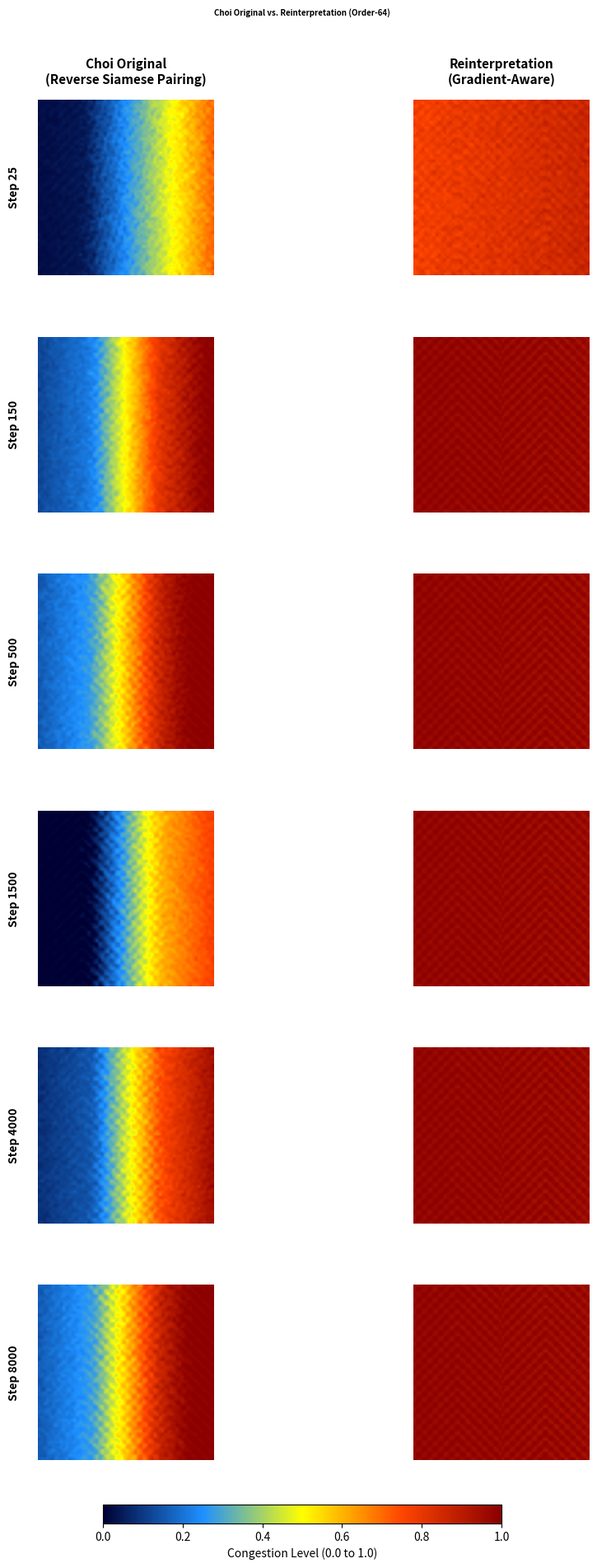

This chart was generated by the following Python code:
import numpy as np
import matplotlib.pyplot as plt
from matplotlib.colors import LinearSegmentedColormap

# --- Finite-field helpers reused from earlier Choi constructions -------------
FIELD_DEGREE = 6
FIELD_SIZE = 1 << FIELD_DEGREE
FIELD_MASK = FIELD_SIZE - 1
PRIMITIVE_POLY = 0b1000011  # x^6 + x + 1


def gf_mul(a, b):
    res = 0
    while b:
        if b & 1:
            res ^= a
        b >>= 1
        a <<= 1
        if a & FIELD_SIZE:
            a ^= PRIMITIVE_POLY
        a &= FIELD_MASK
    return res & FIELD_MASK


def build_gf_latin(multiplier, n=FIELD_SIZE):
    if n != FIELD_SIZE:
        raise ValueError("GF-based generator currently supports only n = 64.")
    square = np.zeros((n, n), dtype=int)
    for i in range(n):
        for j in range(n):
            square[i, j] = i ^ gf_mul(multiplier, j)
    return square


def build_magic_orthogonal_latin(multiplier_a, multiplier_b, n=FIELD_SIZE):
    latin_a = build_gf_latin(multiplier_a, n)
    latin_b = build_gf_latin(multiplier_b, n)
    return latin_a * n + latin_b + 1  # shift to 1..n^2 for Siamese analysis


def derive_reverse_siamese(square):
    """Mirror horizontally and apply complement to mimic B_{i,j} = c - A_{i,n+1-j}."""
    complement_const = square.size + 1
    return complement_const - square[:, ::-1]


# --- Simulation rules -------------------------------------------------------
def compute_total_input(n, rng):
    flood_wave = np.tile(np.linspace(0.012, 0.068, n), (n, 1))
    noise = rng.normal(0.011, 0.0055, (n, n))
    return flood_wave + noise


def update_original(state, ls_grid, reverse_grid, total_input, t):
    """Choi's original reverse-Siamese: pairwise complement actions."""
    updated = state + total_input
    updated[ls_grid % 4 == (t % 4)] *= 0.92

    # Pairwise damping with the mirrored/complement partner
    if t % 7 == 0:
        partner_mask = reverse_grid % 8 == (t % 8)
        updated[partner_mask] *= 0.94

    if np.mean(updated) > 0.33 and t % 12 == 0:
        # Apply the reverse-Siamese action: horizontal reflection + complement
        updated = 1.0 - np.fliplr(updated)

    updated *= 0.986
    np.clip(updated, 0, 1, out=updated)
    return updated


def update_reinterpretation(state, ls_grid, total_input, t):
    """Reverse-Siamese reinterpretation with gradient-aware flipping."""
    updated = state + total_input
    updated[ls_grid % 4 == (t % 4)] *= 0.90

    if np.mean(updated) > 0.32:
        dy, dx = np.gradient(updated)
        avg_dx = np.mean(dx)
        avg_dy = np.mean(dy)
        if abs(avg_dx) > abs(avg_dy) * 1.15:
            updated = np.fliplr(updated)
        elif abs(avg_dy) > abs(avg_dx) * 1.15:
            updated = np.flipud(updated)
        else:
            updated = updated.T

    updated *= 0.986
    np.clip(updated, 0, 1, out=updated)
    return updated


def run_comparison():
    n = 64
    rng = np.random.default_rng(2024)
    checkpoints = [25, 150, 500, 1500, 4000, 8000]

    magic_grid = build_magic_orthogonal_latin(3, 5, n)
    reverse_grid = derive_reverse_siamese(magic_grid)

    state_original = rng.uniform(0.05, 0.11, (n, n))
    state_reinterpreted = state_original.copy()

    history = {}
    for t in range(1, max(checkpoints) + 1):
        total_input = compute_total_input(n, rng)
        state_original = update_original(
            state_original, magic_grid, reverse_grid, total_input, t
        )
        state_reinterpreted = update_reinterpretation(
            state_reinterpreted, magic_grid, total_input, t
        )
        if t in checkpoints:
            history[t] = [state_original.copy(), state_reinterpreted.copy()]

    col_titles = [
        "Choi Original\n(Reverse Siamese Pairing)",
        "Reinterpretation\n(Gradient-Aware)",
    ]
    return history, checkpoints, col_titles


def gather_complexity_records(n=FIELD_SIZE):
    cell_count = n * n
    per_step = f"O({cell_count}) ≈ O(n^2)"
    space = f"O({cell_count}) states + grids"
    return [
        {
            "Algorithm": "Reverse Siamese",
            "Siamese Direction": "Reverse (up-left, original)",
            "Dominant Ops": "Mirror pairs + complement damping",
            "Time Complexity": f"{per_step} + partner mask",
            "Space Complexity": f"{space} + reverse grid",
            "Notes": "Choi's original manuscript maintains mirrored pairs for relief.",
        },
        {
            "Algorithm": "Reinterpretation",
            "Siamese Direction": "Forward (interpreted)",
            "Dominant Ops": "Gradient sensing + adaptive flip",
            "Time Complexity": per_step,
            "Space Complexity": space,
            "Notes": "Modern view that uses directional cues from congestion flow.",
        },
    ]


def print_complexity_table(n=FIELD_SIZE):
    records = gather_complexity_records(n)
    columns = [
        "Algorithm",
        "Siamese Direction",
        "Dominant Ops",
        "Time Complexity",
        "Space Complexity",
        "Notes",
    ]
    widths = {col: len(col) for col in columns}
    for rec in records:
        for col in columns:
            widths[col] = max(widths[col], len(rec[col]))

    def _format_row(row):
        return " | ".join(f"{row[col]:<{widths[col]}}" for col in columns)

    separator = "-+-".join("-" * widths[col] for col in columns)
    print("\nComplexity Comparison (n = {} cells)".format(n))
    print(_format_row({col: col for col in columns}))
    print(separator)
    for rec in records:
        print(_format_row(rec))
    print()


def visualize_comparison():
    sim_data, checkpoints, col_titles = run_comparison()
    rows = len(checkpoints)
    fig, axes = plt.subplots(rows, 2, figsize=(11, 3.2 * rows))
    cmap = LinearSegmentedColormap.from_list(
        "net_dynamic",
        ["#000033", "#1E90FF", "#FFFF00", "#FF4500", "#8B0000"],
    )

    for r, t in enumerate(checkpoints):
        for c in range(2):
            ax = axes[r, c]
            im = ax.imshow(
                sim_data[t][c], cmap=cmap, vmin=0, vmax=1, interpolation="gaussian"
            )
            if r == 0:
                ax.set_title(col_titles[c], fontsize=11, fontweight="bold", pad=14)
            if c == 0:
                ax.set_ylabel(f"Step {t}", fontweight="bold", labelpad=16)
            ax.set_xticks([])
            ax.set_yticks([])
            for spine in ax.spines.values():
                spine.set_visible(False)

    cbar_ax = fig.add_axes([0.28, 0.04, 0.44, 0.012])
    fig.colorbar(im, cax=cbar_ax, orientation="horizontal").set_label(
        "Congestion Level (0.0 to 1.0)"
    )
    plt.suptitle(
        "Choi Original vs. Reinterpretation (Order-64)",
        fontweight="bold",
        fontsize=7,
        y=0.998,
    )
    plt.subplots_adjust(hspace=0.35, wspace=0.15, bottom=0.08, top=0.94)
    plt.show()


if __name__ == "__main__":
    print_complexity_table()
    visualize_comparison()
